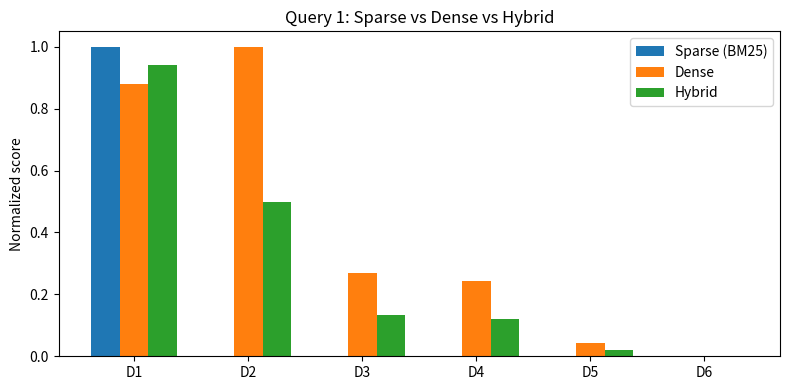

The matplotlib source for this figure: (Note: this script raises an exception after producing the figure.)
import numpy as np
import matplotlib.pyplot as plt

# ============================================================
# 0. 예시 문서 / 쿼리 데이터
# ============================================================
# D1, D2 : "그래픽카드"와 "GPU"처럼 같은 의미를 다른 단어로 표현한 동의어 케이스
# D3, D4 : "A1234" 같은 고유 코드(식별자)가 들어간 케이스
# D5, D6 : "파이썬"이라는 단어가 겹치지만 뜻이 다른(동음이의어/다의어) 케이스
docs = {
    "D1": "RTX 4090 그래픽카드 가격 정리",
    "D2": "고성능 GPU 모델 리스트",
    "D3": "주문번호 A1234 환불 절차 안내",
    "D4": "환불 신청 방법 처리 기간",
    "D5": "파이썬 사육사 자격증 안내",
    "D6": "코딩 프로그래밍 자격증 시험 안내",
}

queries = {
    "Q1 (그래픽카드 추천)": "그래픽카드 추천",
    "Q2 (A1234 주문 환불)": "A1234 주문 환불",
    "Q3 (파이썬 자격증)": "파이썬 자격증",
}

doc_tokens = {name: text.split() for name, text in docs.items()}


# ============================================================
# 1. Sparse Vector 검색 (BM25)
# ============================================================
# 실제 어휘 사전 크기에 비해 쿼리/문서에 등장하는 단어는 극히 일부뿐이라
# "희소(sparse)"하다고 부른다. 여기서는 그 중 BM25를 직접 구현한다.
def bm25_scores(query, doc_tokens, k1=1.5, b=0.75):
    tokens = list(doc_tokens.values())
    N = len(tokens)
    avgdl = sum(len(t) for t in tokens) / N

    def df(term):
        return sum(1 for t in tokens if term in t)

    def idf(term):
        n = df(term)
        return np.log(1 + (N - n + 0.5) / (n + 0.5))

    scores = {}
    for name, t in doc_tokens.items():
        dl = len(t)
        score = 0.0
        for term in query.split():
            f = t.count(term)
            if f == 0:
                continue
            score += idf(term) * (f * (k1 + 1)) / (f + k1 * (1 - b + b * dl / avgdl))
        scores[name] = score
    return scores


# ============================================================
# 2. Dense Vector 검색 (의미 기반)
# ============================================================
# 실제로는 BERT 계열 임베딩 모델이 문장을 통째로 의미 벡터로 변환하지만,
# 여기서는 핵심 아이디어("의미가 비슷하면 벡터도 가깝다")만 보기 위해
# 직접 손으로 짠 4차원 토이 단어 벡터를 사용한다.
# - 그래픽카드 / GPU 처럼 동의어는 벡터를 가깝게 배치했다.
# - A1234 같은 고유 코드는 의미가 없는 임의의 식별자라서 0 벡터(=정보 없음)로 둔다.
#   -> 실제 임베딩 모델도 학습 데이터에 없던 코드/ID는 이렇게 의미를 거의 담지 못한다.
# - "파이썬"처럼 뜻이 여러 개인 단어는, 단어 하나만으로는 어느 뜻인지 알 수 없으므로
#   두 의미(프로그래밍 vs 동물) 중간값(애매한 벡터)으로 두고, 문장에 같이 쓰인 다른
#   단어들(사육사/자격증/코딩 등)이 평균을 어느 쪽으로 끌어당기는지로 의미를 가른다.
#   (실제 BERT 같은 문맥 임베딩은 이걸 훨씬 정교하게 하지만, 핵심 아이디어는 같다.)
word_vectors = {
    "그래픽카드": [1.0, 0.0, 0.0, 0.0, 0.0, 0.0],
    "GPU": [0.9, 0.1, 0.0, 0.0, 0.0, 0.0],
    "RTX": [0.8, 0.1, 0.0, 0.0, 0.0, 0.0],
    "4090": [0.7, 0.1, 0.0, 0.0, 0.0, 0.0],
    "가격": [0.0, 0.0, 1.0, 0.0, 0.0, 0.0],
    "정리": [0.0, 0.0, 0.5, 0.5, 0.0, 0.0],
    "고성능": [0.6, 0.2, 0.0, 0.0, 0.0, 0.0],
    "모델": [0.5, 0.3, 0.0, 0.0, 0.0, 0.0],
    "리스트": [0.0, 0.0, 0.0, 1.0, 0.0, 0.0],
    "추천": [0.4, 0.4, 0.0, 0.2, 0.0, 0.0],
    "주문번호": [0.0, 1.0, 0.0, 0.0, 0.0, 0.0],
    "환불": [0.0, 1.0, 0.1, 0.0, 0.0, 0.0],
    "절차": [0.0, 0.8, 0.0, 0.2, 0.0, 0.0],
    "안내": [0.0, 0.5, 0.0, 0.5, 0.0, 0.0],
    "주문": [0.0, 1.0, 0.0, 0.0, 0.0, 0.0],
    "신청": [0.0, 1.0, 0.0, 0.0, 0.0, 0.0],
    "방법": [0.0, 0.9, 0.0, 0.0, 0.0, 0.0],
    "처리": [0.0, 0.9, 0.0, 0.0, 0.0, 0.0],
    "기간": [0.0, 0.8, 0.0, 0.0, 0.0, 0.0],
    "A1234": [0.0, 0.0, 0.0, 0.0, 0.0, 0.0],  # 고유 코드 -> 의미 정보 없음
    "파이썬": [0.0, 0.0, 0.0, 0.0, 0.5, 0.5],  # 다의어 -> 어느 뜻인지 모르니 애매한 중간값
    "자격증": [0.0, 0.0, 0.0, 0.0, 1.0, 0.0],  # 교육/시험 도메인
    "시험": [0.0, 0.0, 0.0, 0.0, 0.9, 0.0],
    "코딩": [0.0, 0.0, 0.0, 0.0, 0.95, 0.05],
    "프로그래밍": [0.0, 0.0, 0.0, 0.0, 0.95, 0.05],
    "사육사": [0.0, 0.0, 0.0, 0.0, 0.0, 1.0],  # 동물 도메인
}
ZERO_VEC = [0.0] * 6


def sentence_vector(text):
    vecs = [word_vectors.get(tok, ZERO_VEC) for tok in text.split()]
    return np.mean(vecs, axis=0)


def cosine_sim(a, b):
    if np.all(a == 0) or np.all(b == 0):
        return 0.0
    return float(np.dot(a, b) / (np.linalg.norm(a) * np.linalg.norm(b)))


def dense_scores(query, doc_tokens):
    q_vec = sentence_vector(query)
    return {name: cosine_sim(q_vec, sentence_vector(" ".join(t))) for name, t in doc_tokens.items()}


# ============================================================
# 3. Hybrid Search: 두 점수를 정규화해서 합치기
# ============================================================
def min_max_normalize(score_dict):
    values = np.array(list(score_dict.values()))
    lo, hi = values.min(), values.max()
    if hi - lo < 1e-9:
        return {k: 0.0 for k in score_dict}
    return {k: (v - lo) / (hi - lo) for k, v in score_dict.items()}


def hybrid_scores(sparse, dense, alpha=0.5):
    sparse_n = min_max_normalize(sparse)
    dense_n = min_max_normalize(dense)
    hybrid = {k: alpha * sparse_n[k] + (1 - alpha) * dense_n[k] for k in sparse}
    return sparse_n, dense_n, hybrid


def rrf_scores(sparse, dense, k=60):
    # 점수 대신 "몇 위였는지(rank)"만 사용 -> 한쪽 점수가 극단적으로 튀어도 영향이 작다.
    def ranks(score_dict):
        ordered = sorted(score_dict.keys(), key=lambda name: score_dict[name], reverse=True)
        return {name: i + 1 for i, name in enumerate(ordered)}

    sparse_rank = ranks(sparse)
    dense_rank = ranks(dense)
    return {
        name: 1 / (k + sparse_rank[name]) + 1 / (k + dense_rank[name])
        for name in sparse
    }


# ============================================================
# 4. 쿼리별 실행 + 비교
# ============================================================
def print_ranking(title, score_dict):
    ranked = sorted(score_dict.items(), key=lambda x: x[1], reverse=True)
    print(f"  [{title}]")
    for name, score in ranked:
        print(f"    {name} ({docs[name]}): {score:.4f}")


for q_idx, (q_label, q_text) in enumerate(queries.items(), start=1):
    print(f"=== {q_label} ===")

    sparse = bm25_scores(q_text, doc_tokens)
    dense = dense_scores(q_text, doc_tokens)
    sparse_n, dense_n, hybrid = hybrid_scores(sparse, dense)

    print_ranking("1. Sparse (BM25) - 키워드 일치만 봄", sparse)
    print_ranking("2. Dense (의미 임베딩) - 의미 유사도만 봄", dense)
    print_ranking("3. Hybrid (정규화 후 0.5:0.5 결합)", hybrid)
    if q_idx == 3:
        rrf = rrf_scores(sparse, dense)
        print_ranking("4. Hybrid - RRF (순위 기반 결합)", rrf)
    print()

    # 시각화: 문서별 정규화 점수 비교 (Sparse vs Dense vs Hybrid)
    names = list(docs.keys())
    x = np.arange(len(names))
    width = 0.25

    plt.figure(figsize=(8, 4))
    plt.bar(x - width, [sparse_n[n] for n in names], width=width, label="Sparse (BM25)")
    plt.bar(x, [dense_n[n] for n in names], width=width, label="Dense")
    plt.bar(x + width, [hybrid[n] for n in names], width=width, label="Hybrid")
    plt.xticks(x, names)
    plt.ylabel("Normalized score")
    plt.title(f"Query {q_idx}: Sparse vs Dense vs Hybrid")
    plt.legend()
    plt.tight_layout()
    plt.savefig(f"06/output_{q_idx}_query{q_idx}.png")
    plt.show()

"""
관찰:
- Q1: D2(GPU 문서)는 쿼리와 겹치는 키워드가 하나도 없어 Sparse 점수가 0이다.
      Dense는 '그래픽카드'~'GPU'의 의미 유사도를 잡아내 D2를 가장 높게 평가한다.
      -> 키워드 검색만 썼을 때의 실패(동의어/의역 검색 실패)를 Dense가 보완.

- Q2: D3에는 정확한 주문번호 'A1234'가 있지만, 토이 임베딩은 그 코드에 의미를
      담지 못해(0벡터) Dense가 오히려 일반적인 환불 문서인 D4를 더 높게 평가한다.
      Sparse(BM25)는 'A1234'라는 희귀하고 고유한 토큰을 정확히 매칭해 D3을 1위로 둔다.
      -> 의미 기반 검색만 썼을 때의 실패(고유명사/코드/오탈자 검색 실패)를 Sparse가 보완.

- Q3: D5('파이썬 사육사 자격증 안내')는 쿼리 단어 '파이썬', '자격증'을 둘 다 그대로 담고 있어
      Sparse(BM25)에서 가장 높은 점수를 받는다. 하지만 실제로는 동물(파충류) 사육사 자격증으로,
      쿼리의 의도(프로그래밍 자격증)와는 무관한 거짓 양성(false positive)이다.
      D6('코딩 프로그래밍 자격증 시험 안내')는 '파이썬'이라는 단어를 전혀 안 썼지만 의미상 정답이다.
      Dense는 '파이썬'이라는 단어 하나만으로는 의미를 확정하지 않고, 함께 쓰인 다른 단어들
      ('사육사' vs '코딩/프로그래밍')을 같이 봐서 D6을 더 높게 평가한다(D6 0.9405 > D5 0.8485).
      그런데 0.5:0.5 가중합 Hybrid는 여전히 D5를 1위로 둔다(0.9511 > 0.6816).
      Sparse 쪽 점수 격차(D5가 D6의 약 2.75배)가 Dense 쪽 격차(약 1.1배)보다 훨씬 커서,
      정규화 후에도 Sparse의 극단적인 점수가 결합 결과를 끌고 가버리기 때문이다.
      순위만 보는 RRF로 바꾸면 D5와 D6가 정확히 동점(0.0325)이 된다 -> 점수 크기 차이에
      휘둘리지 않고, 두 문서가 똑같이 유력한 후보라는 더 합리적인 결론을 낸다.
      -> 가중합 방식의 한계(한쪽 점수가 극단적으로 튀면 결합 결과가 쏠림)를 RRF가 보완.

- Hybrid는 두 점수를 합쳐서 Q1, Q2에서는 실제로 의도된 문서(Q1->D2/D1, Q2->D3)를
  한쪽 방식만 썼을 때보다 더 안정적으로 상위로 끌어올린다.
  다만 Q3처럼 한쪽 점수의 격차가 극단적으로 클 때는 0.5:0.5 가중합도 틀릴 수 있고,
  이런 경우엔 RRF(순위 기반 결합)가 더 안정적인 결과를 준다.
"""
